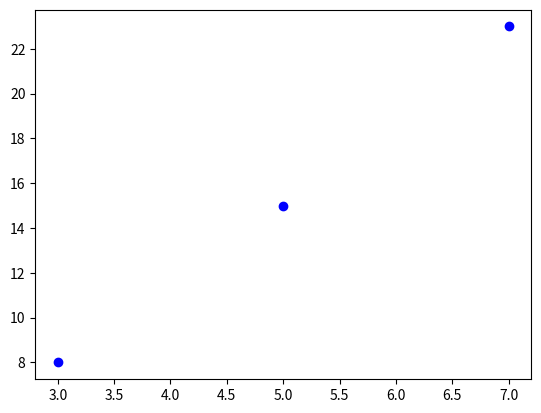
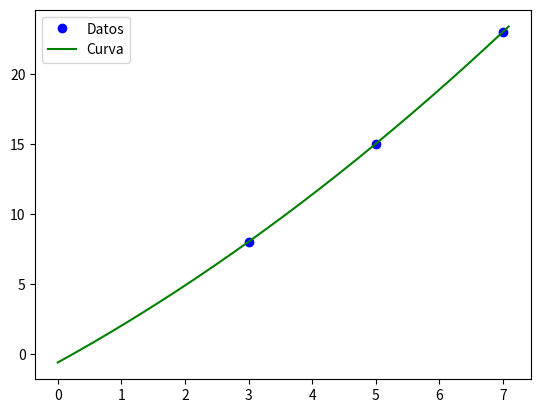

Here is the Python script that generated these plots, in order:
import numpy as np
import matplotlib.pyplot as plt

f = np.array([3, 5, 7])
np.concatenate((f, f))

f = np.array([[3], [5], [7]])
np.concatenate((f, f))

np.concatenate((f, f), axis=1)

x = np.array([3, 5, 7])
r = np.array([8, 15, 23])

fig, ax = plt.subplots()
ax.plot(x, r, "bo")
fig.show()

X = np.concatenate((np.power(x.reshape(x.shape[0], 1), 0),
                    np.power(x.reshape(x.shape[0], 1), 1),
                    np.power(x.reshape(x.shape[0], 1), 2),
                   ),
                   axis=1)
w = np.linalg.inv(X) @ r.reshape(r.shape[0], 1)
print(w)

xs = np.arange(0, 7.1, 0.01)
Xs = np.ones((xs.shape[0], 1))
for i in range(1, X.shape[0]):
    Xs = np.concatenate((Xs,
                         np.power(xs.reshape(xs.shape[0], 1), i)),
                        axis=1)

fig, ax = plt.subplots()
y = Xs @ w
ax.plot(x, r, "bo", label="Datos")
ax.plot(xs.reshape(xs.shape[0], 1), y, "g-", label="Curva")
ax.legend()
fig.show()

input("Presiona Enter para salir.")